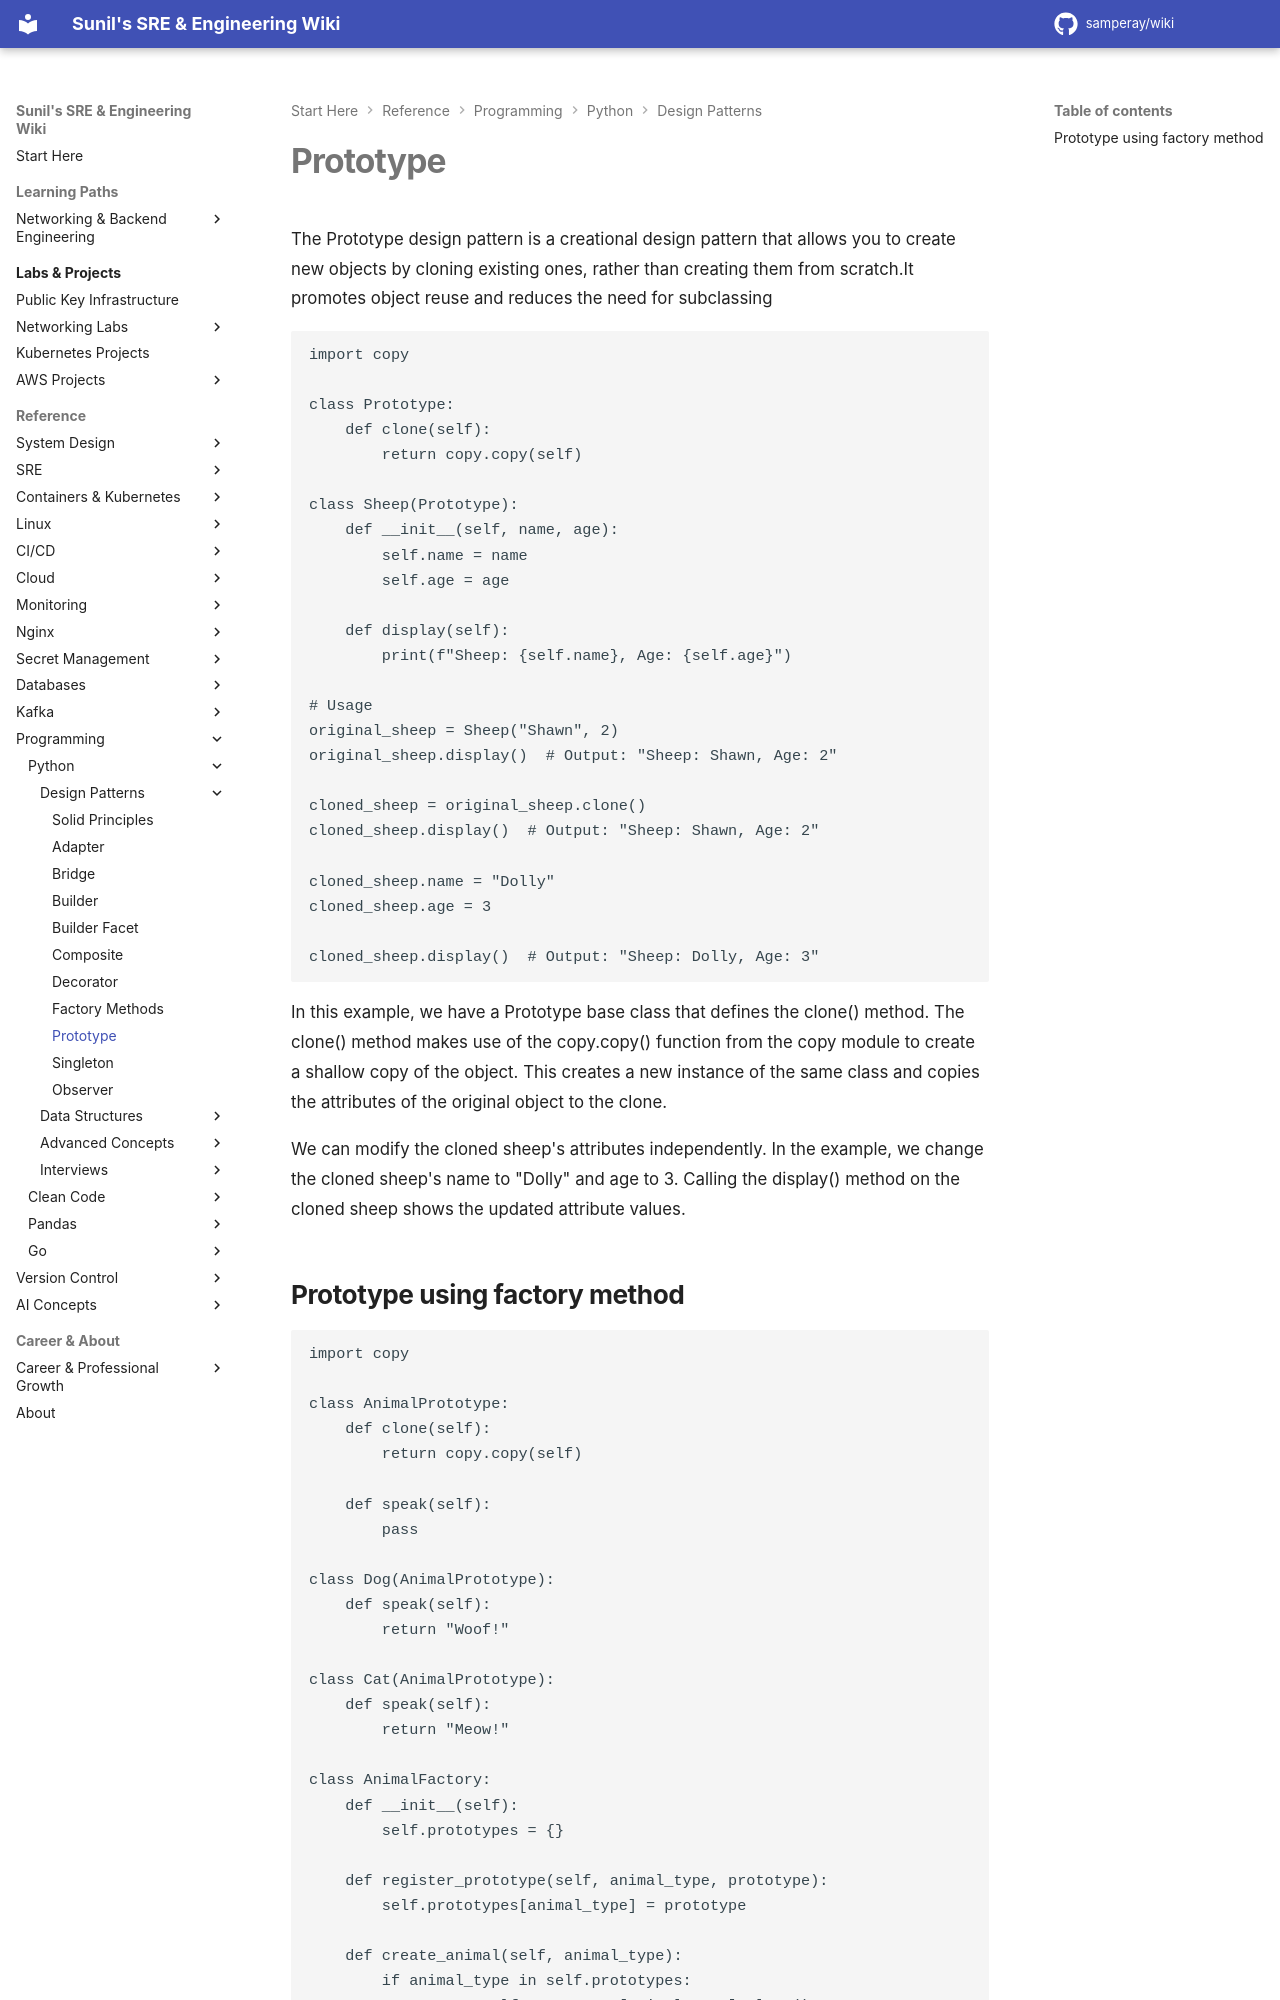

repository: samperay/wiki · page: programming/python/design_patterns/prototype/index.html · generator: mkdocs

The Prototype design pattern is a creational design pattern that allows you to create new objects by cloning existing ones, rather than creating them from scratch.It promotes object reuse and reduces the need for subclassing

```
import copy

class Prototype:
    def clone(self):
        return copy.copy(self)

class Sheep(Prototype):
    def __init__(self, name, age):
        self.name = name
        self.age = age

    def display(self):
        print(f"Sheep: {self.name}, Age: {self.age}")

# Usage
original_sheep = Sheep("Shawn", 2)
original_sheep.display()  # Output: "Sheep: Shawn, Age: 2"

cloned_sheep = original_sheep.clone()
cloned_sheep.display()  # Output: "Sheep: Shawn, Age: 2"

cloned_sheep.name = "Dolly"
cloned_sheep.age = 3

cloned_sheep.display()  # Output: "Sheep: Dolly, Age: 3"
```

In this example, we have a Prototype base class that defines the clone() method. The clone() method makes use of the copy.copy() function from the copy module to create a shallow copy of the object. This creates a new instance of the same class and copies the attributes of the original object to the clone.

We can modify the cloned sheep's attributes independently. In the example, we change the cloned sheep's name to "Dolly" and age to 3. Calling the display() method on the cloned sheep shows the updated attribute values.
